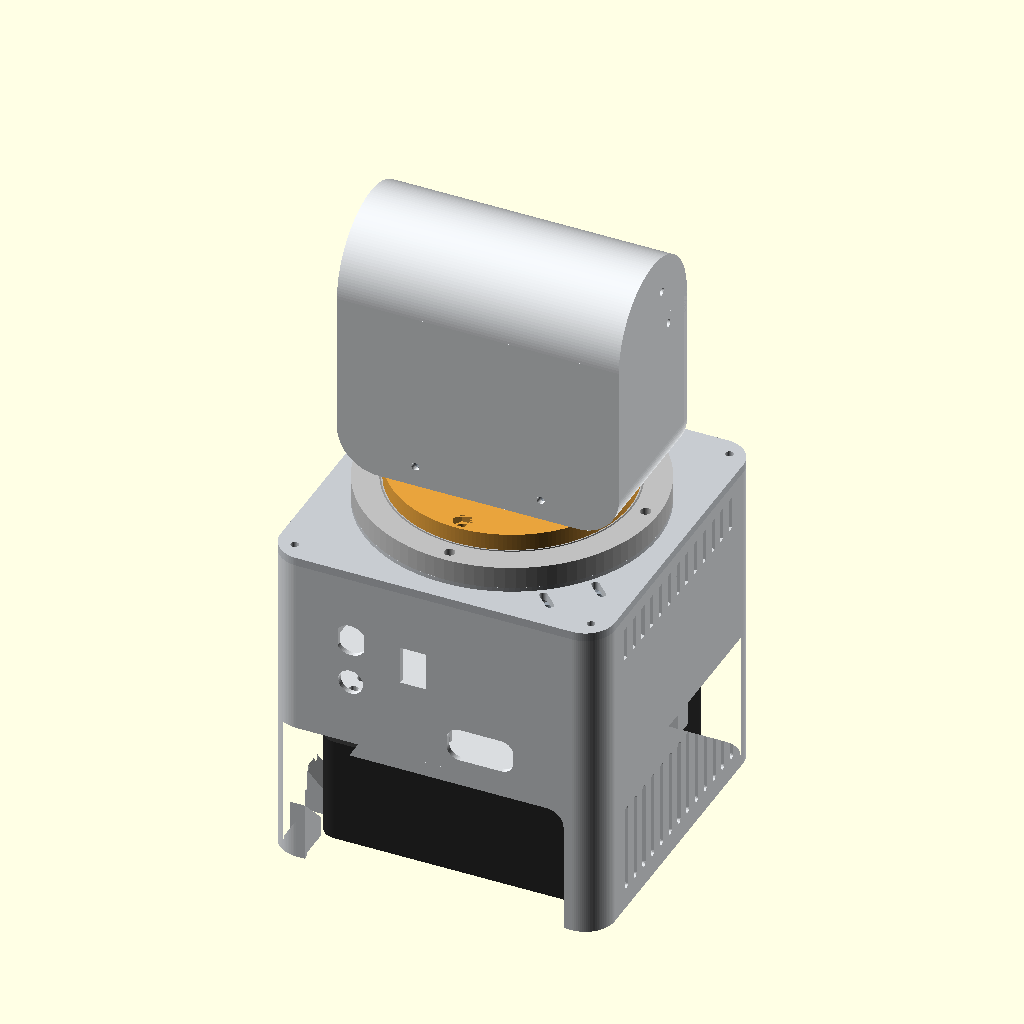
Cell 1: the model at its default parameters.
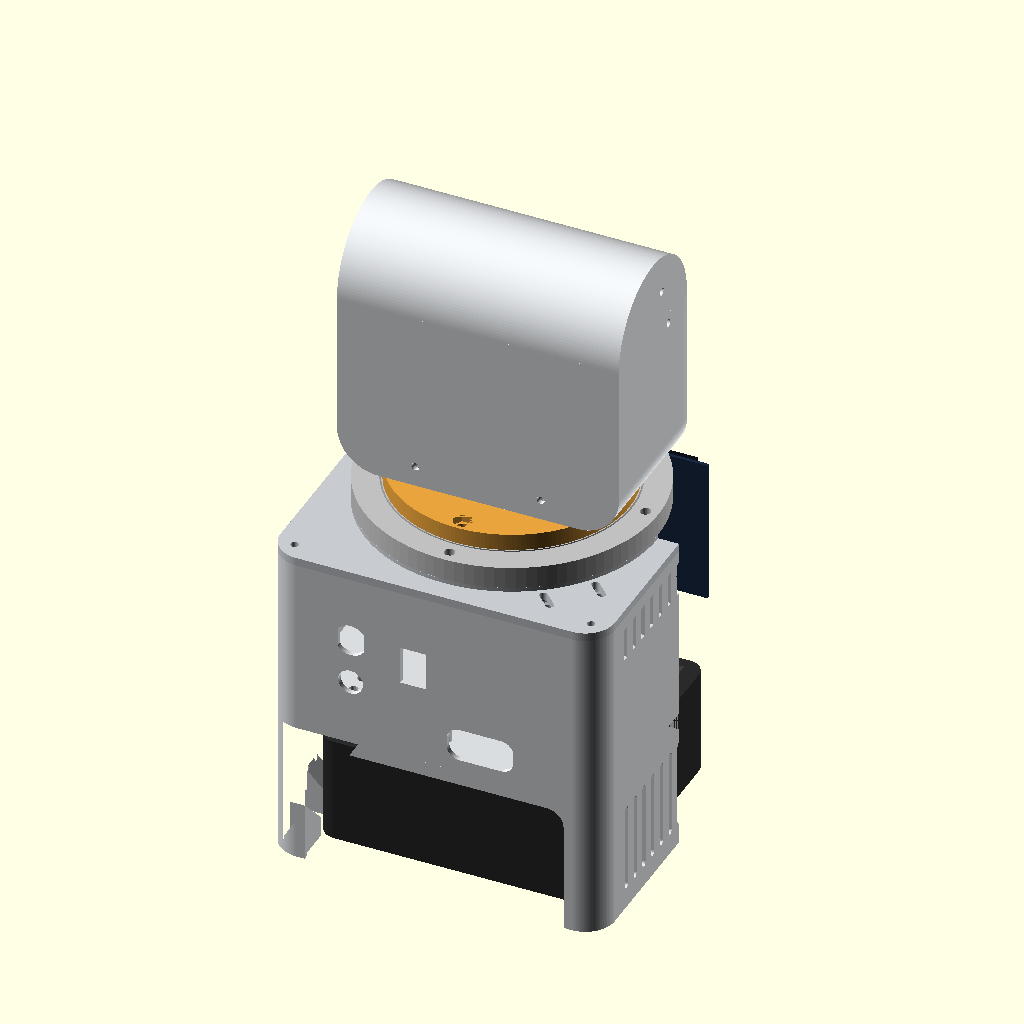
Cell 2: cutaway = true (everything else at default).
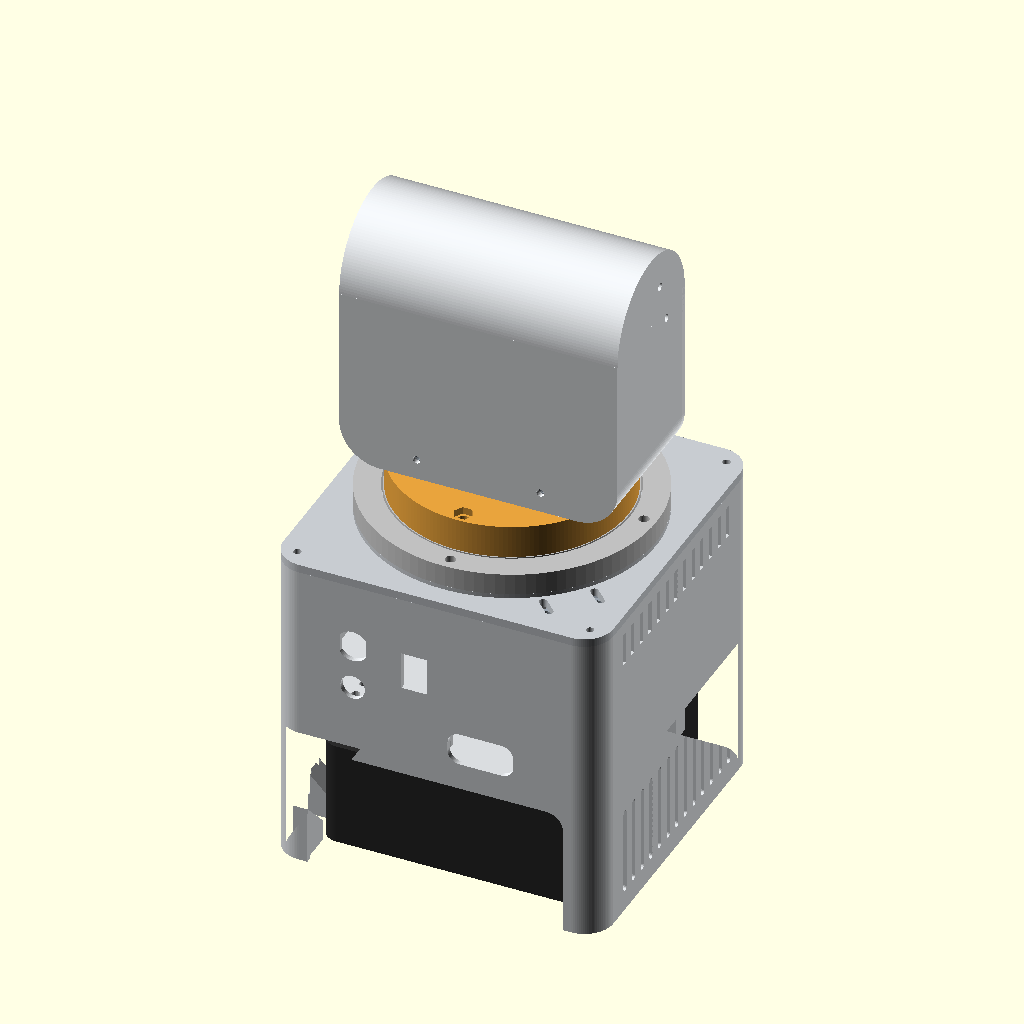
Cell 3: the same model with plate_t = 16.
All cells are drawn from the same view direction (rotation 55°, 0°, 25°, orthographic, colour scheme Cornfield), but the view is re-fitted for each cell, so position and scale can differ between cells as well as the parameter.
Source of the model, hardware/cad/assembly.scad:
// Piper-Watch assembly - the real printed parts placed together, plus the bought parts.
// The head is concept v2.
//
// Frame: the desk under the centre of the reComputer J4012; +Y = front (display and face),
// +Z = up. Level 2's own frame (level2.scad: origin = top of the drive deck) sits at z_l2.
// F5 previews in colour.
include <level2.scad>
use <parts/archive/l2_body.scad>
use <parts/archive/skirt.scad>
use <parts/archive/drive_deck.scad>
use <parts/archive/motor_bracket.scad>
use <parts/archive/turntable_pulley.scad>
use <vitamins/lazy_susan.scad>
use <head_assembly.scad>
include <head.scad>

pan       = 0;        // head pan angle (deg) - try +/-100
cutaway   = false;    // true: cut the front-right quarter away to see inside

// ---- the stack (heights from the desk) ---------------------------------------------------------
z_skirt_top = skirt_h;              // 68.1: Level 2's floor sits here (level2.scad)
z_l2      = z_skirt_top + l2_h;     // 161.1: top of the drive deck
plate_t   = 8;                      // turntable plate (turntable_pulley.scad)
z_plate_top = z_l2 + z_plate + plate_t;

module rrect(sz, r) { offset(r = r) square([sz[0] - 2 * r, sz[1] - 2 * r], center = true); }

module cut() {
    if (cutaway) difference() { children(); translate([0, 0, -300]) cube([400, 400, 900]); }
    else children();
}

// ---- reComputer J4012 (bought) ---------------------------------------------------------------
color("#2a2a2a") linear_extrude(jetson[2]) rrect([jetson[0], jetson[1]], 8);
color("#3d3d3d") for (x = [-56 : 4 : 56]) translate([x, 0, jetson[2]]) cube([2, jetson[1] - 12, 1], center = true);

// ---- skirt ----------------------------------------------------------------------------------------
color("#d9dcdf") cut() skirt();

// ---- Level 2 (real parts) -----------------------------------------------------------------------
translate([0, 0, z_l2]) {
    color("#d9dcdf") cut() l2_body();
    color("#c7cbd0") cut() drive_deck();
    color("#9aa3ad") rotate(motor_a) translate([motor_C, 0, 0]) bracket();
    // NEMA17 (bought), hanging under the bracket, shaft up
    color("#4a4a4a") rotate(motor_a) translate([motor_C, 0, z_motor_bottom])
        linear_extrude(nema[1]) rrect([nema[0], nema[0]], 3);
    // the display behind its window (bought): board + glass
    color("#1b2a44") translate([0, 80 - l2_wall - 4.4 - 0.8, -45]) cube([120.7, 1.6, 70.2], center = true);
    color("#0d1117") translate([0, 80 - l2_wall - 2.2, -45]) cube([105.5, 4.4, 67.3], center = true);
    // lazy Susan (bought) on the plinth; the turntable pulley turns with the head
    translate([0, 0, z_ls]) lazy_susan();
    rotate(pan - head_rot_in_pulley) color("#e8a33d") translate([0, 0, z_plate + plate_t]) mirror([0, 0, 1]) turntable_pulley();
}

// ---- head (turns with pan): the real head parts (head_assembly.scad) ----------------------------------
// face, shell, floor, camera plate + strap, with the displays, camera board and ESP32 as models
rotate(pan) translate([0, 0, z_plate_top])
    for (b = [["face", "#eef0f2"], ["shell", "#e3e6e9"], ["floor", "#9aa3ad"], ["cam_plate", "#6d7a88"],
              ["strap", "#55606b"], ["eyes", "#1a4fa0"], ["mouth", "#141414"], ["camera", "#202020"], ["mcu", "#1b6b3a"]])
        color(b[1]) body(b[0]);

echo(deck_top = z_l2, plate_top = z_plate_top, head_top = z_plate_top + 123, lens_height = z_plate_top + 88 + 27 * sin(18));
Customizer parameters (derived from the source; name, type, default, range or options):
pan: number, default 0
cutaway: bool, default false
plate_t: number, default 8
